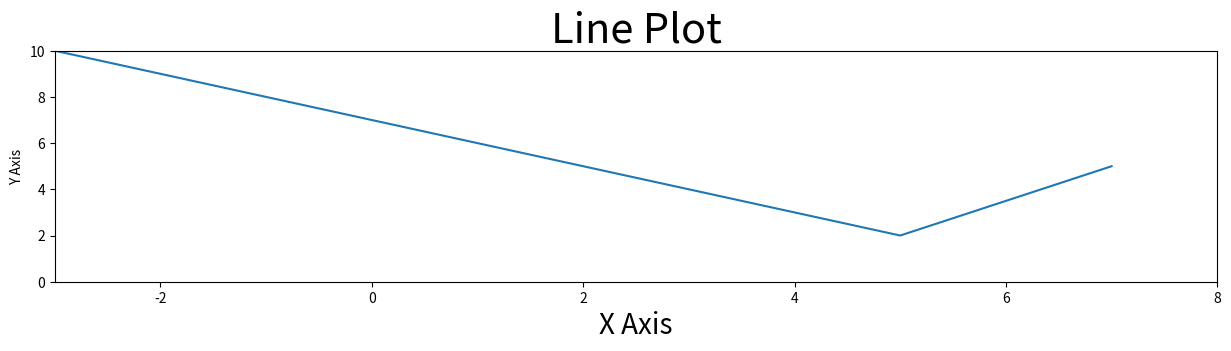

Generate this figure with matplotlib:
from matplotlib import pyplot as plt

if __name__ == '__main__':
    # 准备数据
    x = [-3, 5, 7]
    y = [10, 2, 5]

    # 创建画布
    plt.figure(figsize=(15, 3))
    # plot绘图
    plt.plot(x, y)
    # 设置x轴和y轴的取值范围
    plt.ylim(0, 10)
    plt.xlim(-3, 8)
    # 设置x轴和y轴的标签
    plt.xlabel('X Axis', size=20)
    plt.ylabel('Y Axis')
    # 设置标题
    plt.title('Line Plot', size=30)

    plt.show()